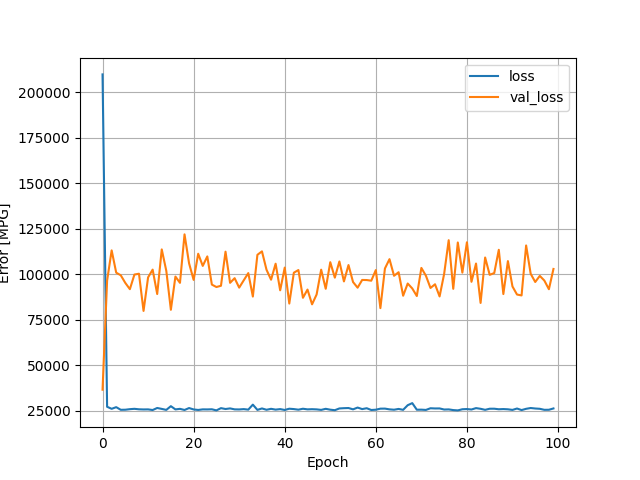

The file beside this chart, header and first rows:
, loss, val_loss, epoch
0, 209820, 36689, 0
1, 27306, 96553, 1
2, 26191, 113196, 2
3, 27105, 100950, 3
4, 25649, 99510, 4
5, 25697, 95315, 5
6, 25997, 91890, 6
7, 26186, 99912, 7
8, 25924, 100365, 8
9, 25847, 79947, 9
10, 25879, 98371, 10
11, 25529, 102623, 11
12, 26647, 89229, 12
13, 26143, 113711, 13
14, 25604, 101922, 14
15, 27639, 80573, 15
16, 25871, 98806, 16
17, 26172, 95361, 17
18, 25559, 121986, 18
19, 26608, 106051, 19
20, 25842, 96975, 20
21, 25568, 111337, 21
22, 25887, 104660, 22
23, 25857, 109872, 23
24, 25937, 94396, 24
25, 25330, 93069, 25
26, 26558, 93755, 26
27, 26084, 112476, 27
28, 26414, 95363, 28
29, 25895, 97917, 29
30, 25852, 92732, 30
31, 26026, 96751, 31
32, 25745, 100713, 32
33, 28482, 87839, 33
34, 25602, 110751, 34
35, 26388, 112646, 35
36, 25673, 102558, 36
37, 26184, 97088, 37
38, 25753, 105874, 38
39, 26029, 91260, 39
40, 25563, 103726, 40
41, 26243, 83990, 41
42, 26046, 100926, 42
43, 25721, 102391, 43
44, 26227, 87154, 44
45, 25892, 91664, 45
46, 25984, 83566, 46
47, 25881, 88973, 47
48, 25604, 102594, 48
49, 26188, 92094, 49
50, 25712, 106703, 50
51, 25437, 98213, 51
52, 26391, 107097, 52
53, 26538, 96144, 53
54, 26624, 105128, 54
55, 25905, 95804, 55
56, 26874, 92705, 56
57, 26044, 96950, 57
58, 26509, 96904, 58
59, 25543, 96539, 59
... 40 more rows
